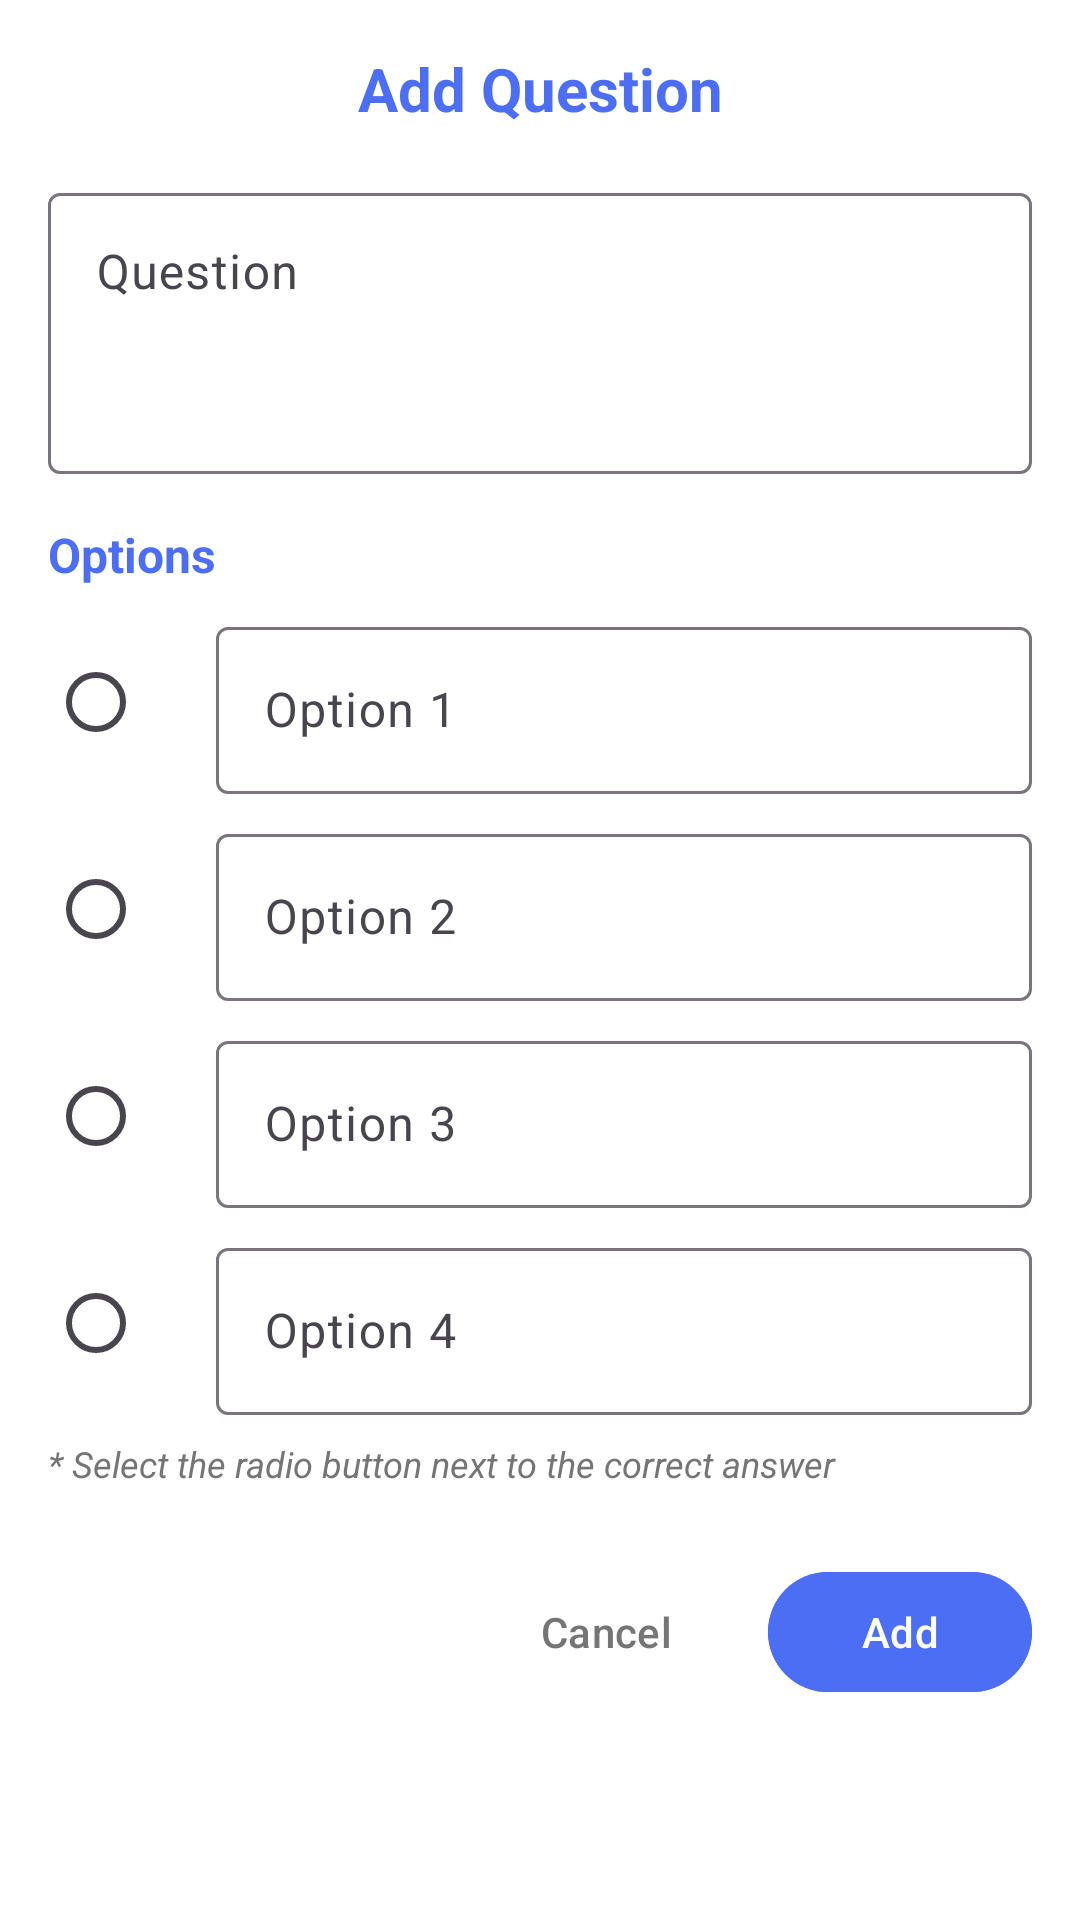

This screen was rendered from an Android layout file. Write that file and the resources it references.
<!-- AndroidManifest.xml: application theme Theme.QuizFragments -->
<!-- res/layout/dialog_add_question.xml -->
<?xml version="1.0" encoding="utf-8"?>
<ScrollView xmlns:android="http://schemas.android.com/apk/res/android"
    xmlns:app="http://schemas.android.com/apk/res-auto"
    android:layout_width="match_parent"
    android:layout_height="match_parent">
    <LinearLayout
        android:layout_width="match_parent"
        android:layout_height="wrap_content"
        android:orientation="vertical"
        android:padding="16dp">
        <TextView
            android:layout_width="match_parent"
            android:layout_height="wrap_content"
            android:text="Add Question"
            android:textAlignment="center"
            android:textColor="#4C6EF5"
            android:textSize="20sp"
            android:textStyle="bold" />
        <com.google.android.material.textfield.TextInputLayout
            android:layout_width="match_parent"
            android:layout_height="wrap_content"
            android:layout_marginTop="16dp"
            android:hint="Question">
            <com.google.android.material.textfield.TextInputEditText
                android:id="@+id/edit_question_text"
                android:layout_width="match_parent"
                android:layout_height="wrap_content"
                android:gravity="top"
                android:inputType="textMultiLine"
                android:lines="3" />
        </com.google.android.material.textfield.TextInputLayout>
        <TextView
            android:layout_width="match_parent"
            android:layout_height="wrap_content"
            android:layout_marginTop="16dp"
            android:text="Options"
            android:textColor="#4C6EF5"
            android:textSize="16sp"
            android:textStyle="bold" />

        
        <RadioGroup
            android:id="@+id/radio_group_options"
            android:layout_width="match_parent"
            android:layout_height="wrap_content">

            
            <LinearLayout
                android:layout_width="match_parent"
                android:layout_height="wrap_content"
                android:layout_marginTop="8dp"
                android:gravity="center_vertical"
                android:orientation="horizontal">
                <RadioButton
                    android:id="@+id/radio_option_1"
                    android:layout_width="wrap_content"
                    android:layout_height="wrap_content" />
                <com.google.android.material.textfield.TextInputLayout
                    android:layout_width="0dp"
                    android:layout_height="wrap_content"
                    android:layout_weight="1"
                    android:layout_marginStart="8dp"
                    android:hint="Option 1">
                    <com.google.android.material.textfield.TextInputEditText
                        android:id="@+id/edit_option_1"
                        android:layout_width="match_parent"
                        android:layout_height="wrap_content"
                        android:inputType="text" />
                </com.google.android.material.textfield.TextInputLayout>
            </LinearLayout>

            
            <LinearLayout
                android:layout_width="match_parent"
                android:layout_height="wrap_content"
                android:layout_marginTop="8dp"
                android:gravity="center_vertical"
                android:orientation="horizontal">
                <RadioButton
                    android:id="@+id/radio_option_2"
                    android:layout_width="wrap_content"
                    android:layout_height="wrap_content" />
                <com.google.android.material.textfield.TextInputLayout
                    android:layout_width="0dp"
                    android:layout_height="wrap_content"
                    android:layout_weight="1"
                    android:layout_marginStart="8dp"
                    android:hint="Option 2">
                    <com.google.android.material.textfield.TextInputEditText
                        android:id="@+id/edit_option_2"
                        android:layout_width="match_parent"
                        android:layout_height="wrap_content"
                        android:inputType="text" />
                </com.google.android.material.textfield.TextInputLayout>
            </LinearLayout>

            
            <LinearLayout
                android:layout_width="match_parent"
                android:layout_height="wrap_content"
                android:layout_marginTop="8dp"
                android:gravity="center_vertical"
                android:orientation="horizontal">
                <RadioButton
                    android:id="@+id/radio_option_3"
                    android:layout_width="wrap_content"
                    android:layout_height="wrap_content" />
                <com.google.android.material.textfield.TextInputLayout
                    android:layout_width="0dp"
                    android:layout_height="wrap_content"
                    android:layout_weight="1"
                    android:layout_marginStart="8dp"
                    android:hint="Option 3">
                    <com.google.android.material.textfield.TextInputEditText
                        android:id="@+id/edit_option_3"
                        android:layout_width="match_parent"
                        android:layout_height="wrap_content"
                        android:inputType="text" />
                </com.google.android.material.textfield.TextInputLayout>
            </LinearLayout>

            
            <LinearLayout
                android:layout_width="match_parent"
                android:layout_height="wrap_content"
                android:layout_marginTop="8dp"
                android:gravity="center_vertical"
                android:orientation="horizontal">
                <RadioButton
                    android:id="@+id/radio_option_4"
                    android:layout_width="wrap_content"
                    android:layout_height="wrap_content" />
                <com.google.android.material.textfield.TextInputLayout
                    android:layout_width="0dp"
                    android:layout_height="wrap_content"
                    android:layout_weight="1"
                    android:layout_marginStart="8dp"
                    android:hint="Option 4">
                    <com.google.android.material.textfield.TextInputEditText
                        android:id="@+id/edit_option_4"
                        android:layout_width="match_parent"
                        android:layout_height="wrap_content"
                        android:inputType="text" />
                </com.google.android.material.textfield.TextInputLayout>
            </LinearLayout>
        </RadioGroup>

        <TextView
            android:layout_width="match_parent"
            android:layout_height="wrap_content"
            android:layout_marginTop="8dp"
            android:text="* Select the radio button next to the correct answer"
            android:textColor="#757575"
            android:textSize="12sp"
            android:textStyle="italic" />
        <LinearLayout
            android:layout_width="match_parent"
            android:layout_height="wrap_content"
            android:layout_marginTop="24dp"
            android:gravity="end"
            android:orientation="horizontal">
            <Button
                android:id="@+id/btn_cancel"
                android:layout_width="wrap_content"
                android:layout_height="wrap_content"
                android:layout_marginEnd="8dp"
                android:background="?attr/selectableItemBackground"
                android:text="Cancel"
                android:textColor="#757575" />
            <Button
                android:id="@+id/btn_add"
                android:layout_width="wrap_content"
                android:layout_height="wrap_content"
                android:backgroundTint="#4C6EF5"
                android:text="Add"
                android:textColor="#FFFFFF" />
        </LinearLayout>
    </LinearLayout>
</ScrollView>
<!-- resources referenced by this layout -->
<resources>
  <style name="Theme.QuizFragments" parent="Base.Theme.QuizFragments" />
  <style name="Base.Theme.QuizFragments" parent="Theme.Material3.DayNight.NoActionBar">
          
          <item name="colorPrimary">@color/primary</item>
          <item name="colorPrimaryDark">@color/primary_dark</item>
          <item name="colorPrimaryVariant">@color/primary_dark</item>
          <item name="colorAccent">@color/accent</item>
          <item name="colorSecondary">@color/accent</item>
          <item name="colorOnSecondary">@color/white</item>
          <item name="colorSurface">@color/white</item>
          <item name="colorOnSurface">@color/primary_text</item>
          <item name="android:textColorPrimary">@color/primary_text</item>
          <item name="android:textColorSecondary">@color/secondary_text</item>
          
          <item name="colorControlNormal">@color/divider</item>
          <item name="android:navigationBarColor">@color/primary</item>
          <item name="android:statusBarColor">@color/primary_dark</item>
          <item name="android:windowBackground">@color/white</item>
          
          <item name="colorOnPrimary">@color/white</item>
          <item name="colorContainer">@color/accent</item>
          <item name="colorOnContainer">@color/white</item>
          
          <item name="bottomNavigationStyle">@style/Widget.App.BottomNavigationView</item>
      </style>
  <color name="primary">#3F51B5</color>
  <color name="primary_dark">#303F9F</color>
  <color name="accent">#FF4081</color>
  <color name="white">#FFFFFFFF</color>
  <color name="primary_text">#212121</color>
  <color name="secondary_text">#757575</color>
  <color name="divider">#BDBDBD</color>
  <style name="Widget.App.BottomNavigationView" parent="Widget.Material3.BottomNavigationView">
          <item name="materialThemeOverlay">@style/ThemeOverlay.App.BottomNavigationView</item>
      </style>
  <style name="ThemeOverlay.App.BottomNavigationView" parent="">
          <item name="colorSurface">@color/primary</item>
          <item name="colorOnSurfaceVariant">@color/white</item>
      </style>
</resources>
